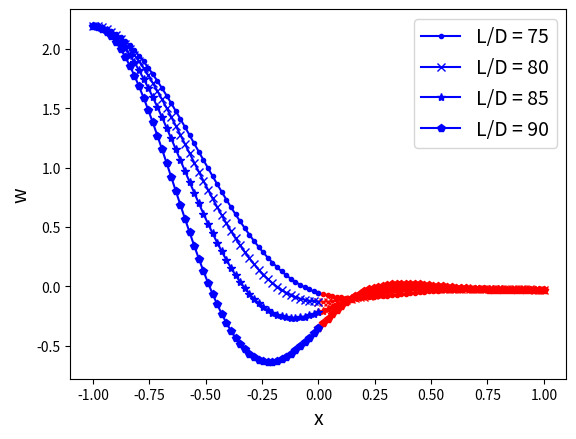

Source code (Python):
from pylab import *
import pandas as pd
import matplotlib.pyplot as plt
import math
import numpy as N


D = 0.452      #m
thk = D/15. #DNVGL-ST-F101 (2017),wall-thickness-to-outer-diameter ratio (D t) of 15.
Di = D - thk
He = 0.75*D
L=75*D #m
A = 3.14*(D**2-Di**2)/4
I = 3.14*(D**4 - Di**4)/64 #m^4
r = (I/A)**0.5
Def = (D/r)**2;
E = 200e9 # N/m^2
EI = E*I
ks = 100000 # N/m
qe = 2200*A*9.81
se = E*A*0.00001*40


H = He/r
S = se*L**2/EI;
q = qe*L**4/(r*EI);
k = (ks*L**4/EI)**0.25
eta = (S - Def)**0.5
eta0 = S**0.5
alp = (k**2/2 - (eta0/2)**2)**0.5 ;
bet = (k**2/2 + (eta0/2)**2)**0.5 ;

a = N.array([[1, 0, 1, 0, -1, 0], [0, 1, 0, eta, alp, -bet], [0, 0, -eta**2, 0, bet**2 - alp**2, 2*alp*bet], [0, 0, 0, eta**3, 3*bet**2*alp - alp**3,3*alp**2*bet - bet**3], [1, -1, N.cos(eta), -N.sin(eta), 0, 0], [0,1, eta*N.sin(eta), eta*N.cos(eta), 0, 0]])
b = N.array([q/k**4, 0,-q/eta**2,0,-H-q/eta**2/2,q/eta**2])
coefs = N.linalg.solve(a, b)


def BeamOnElasticResponse(x):
    """
    This function calculates the response of a beam on an elastic foundation
    """
    return q/k**4 + N.exp(-alp*x)*(coefs[4]*N.cos(bet*x) +coefs[5]*N.sin(bet*x))
 
def BeamOnFreeSpanResponse(x):
    """
    This function calculates the response of a free spanning beam
    """
            
    return q*x**2/(2*eta**2) + coefs[0] + coefs[1]*x + coefs[2]*N.cos(eta*x) + coefs[3]*N.sin(eta*x)
    
 
# np.linspace(start = 0, stop = 100, num = 5)
x = np.linspace(0,1,50)
y = BeamOnElasticResponse(x)
plt.plot(x,-y, 'r',marker='.')

x1 = np.linspace(-1,0,50)
y1 = BeamOnFreeSpanResponse(x1)
  
plt.plot(x1,-y1, 'b', marker='.', label='L/D = 75')
plt.legend(loc='upper right', prop = {'size' : 14}) #plt.legend(loc='upper right')
plt.xlabel('x', fontsize=14)
plt.ylabel('w', fontsize=14)
 
 
L=80*D #m
 
 
H = He/r
S = se*L**2/EI;
q = qe*L**4/(r*EI);
k = (ks*L**4/EI)**0.25
eta = (S - Def)**0.5
eta0 = S**0.5
alp = (k**2/2 - (eta0/2)**2)**0.5 ;
bet = (k**2/2 + (eta0/2)**2)**0.5 ;


a = N.array([[1, 0, 1, 0, -1, 0], [0, 1, 0, eta, alp, -bet], [0, 0, -eta**2, 0, bet**2 - alp**2, 2*alp*bet], [0, 0, 0, eta**3, 3*bet**2*alp - alp**3,3*alp**2*bet - bet**3], [1, -1, N.cos(eta), -N.sin(eta), 0, 0], [0,1, eta*N.sin(eta), eta*N.cos(eta), 0, 0]])
b = N.array([q/k**4, 0,-q/eta**2,0,-H-q/eta**2/2,q/eta**2])
coefs = N.linalg.solve(a, b)
 

x = np.linspace(0,1,50)
y = BeamOnElasticResponse(x)
plt.plot(x,-y, 'r',marker='x')

x1 = np.linspace(-1,0,50)
y1 = BeamOnFreeSpanResponse(x1)
  
plt.plot(x1,-y1, 'b', marker='x', label='L/D = 80')
plt.legend(loc='upper right', prop = {'size' : 14}) #plt.legend(loc='upper right')
plt.xlabel('x', fontsize=14)
plt.ylabel('w', fontsize=14)
 



L=85*D #m
 
 
H = He/r
S = se*L**2/EI;
q = qe*L**4/(r*EI);
k = (ks*L**4/EI)**0.25
eta = (S - Def)**0.5
eta0 = S**0.5
alp = (k**2/2 - (eta0/2)**2)**0.5 ;
bet = (k**2/2 + (eta0/2)**2)**0.5 ;


a = N.array([[1, 0, 1, 0, -1, 0], [0, 1, 0, eta, alp, -bet], [0, 0, -eta**2, 0, bet**2 - alp**2, 2*alp*bet], [0, 0, 0, eta**3, 3*bet**2*alp - alp**3,3*alp**2*bet - bet**3], [1, -1, N.cos(eta), -N.sin(eta), 0, 0], [0,1, eta*N.sin(eta), eta*N.cos(eta), 0, 0]])
b = N.array([q/k**4, 0,-q/eta**2,0,-H-q/eta**2/2,q/eta**2])
coefs = N.linalg.solve(a, b)
 

x = np.linspace(0,1,50)
y = BeamOnElasticResponse(x)
plt.plot(x,-y, 'r',marker='*')

x1 = np.linspace(-1,0,50)
y1 = BeamOnFreeSpanResponse(x1)
  
plt.plot(x1,-y1, 'b', marker='*', label='L/D = 85')
plt.legend(loc='upper right', prop = {'size' : 14}) #plt.legend(loc='upper right')
plt.xlabel('x', fontsize=14)
plt.ylabel('w', fontsize=14)


L=90*D #m
 
 
H = He/r
S = se*L**2/EI;
q = qe*L**4/(r*EI);
k = (ks*L**4/EI)**0.25
eta = (S - Def)**0.5
eta0 = S**0.5
alp = (k**2/2 - (eta0/2)**2)**0.5 ;
bet = (k**2/2 + (eta0/2)**2)**0.5 ;


a = N.array([[1, 0, 1, 0, -1, 0], [0, 1, 0, eta, alp, -bet], [0, 0, -eta**2, 0, bet**2 - alp**2, 2*alp*bet], [0, 0, 0, eta**3, 3*bet**2*alp - alp**3,3*alp**2*bet - bet**3], [1, -1, N.cos(eta), -N.sin(eta), 0, 0], [0,1, eta*N.sin(eta), eta*N.cos(eta), 0, 0]])
b = N.array([q/k**4, 0,-q/eta**2,0,-H-q/eta**2/2,q/eta**2])
coefs = N.linalg.solve(a, b)
 

x = np.linspace(0,1,50)
y = BeamOnElasticResponse(x)
plt.plot(x,-y, 'r',marker='p')

x1 = np.linspace(-1,0,50)
y1 = BeamOnFreeSpanResponse(x1)
  
plt.plot(x1,-y1, 'b', marker='p', label='L/D = 90')
plt.legend(loc='upper right', prop = {'size' : 14}) #plt.legend(loc='upper right')
plt.xlabel('x', fontsize=14)
plt.ylabel('w', fontsize=14)


plt.show()
 


 


 
